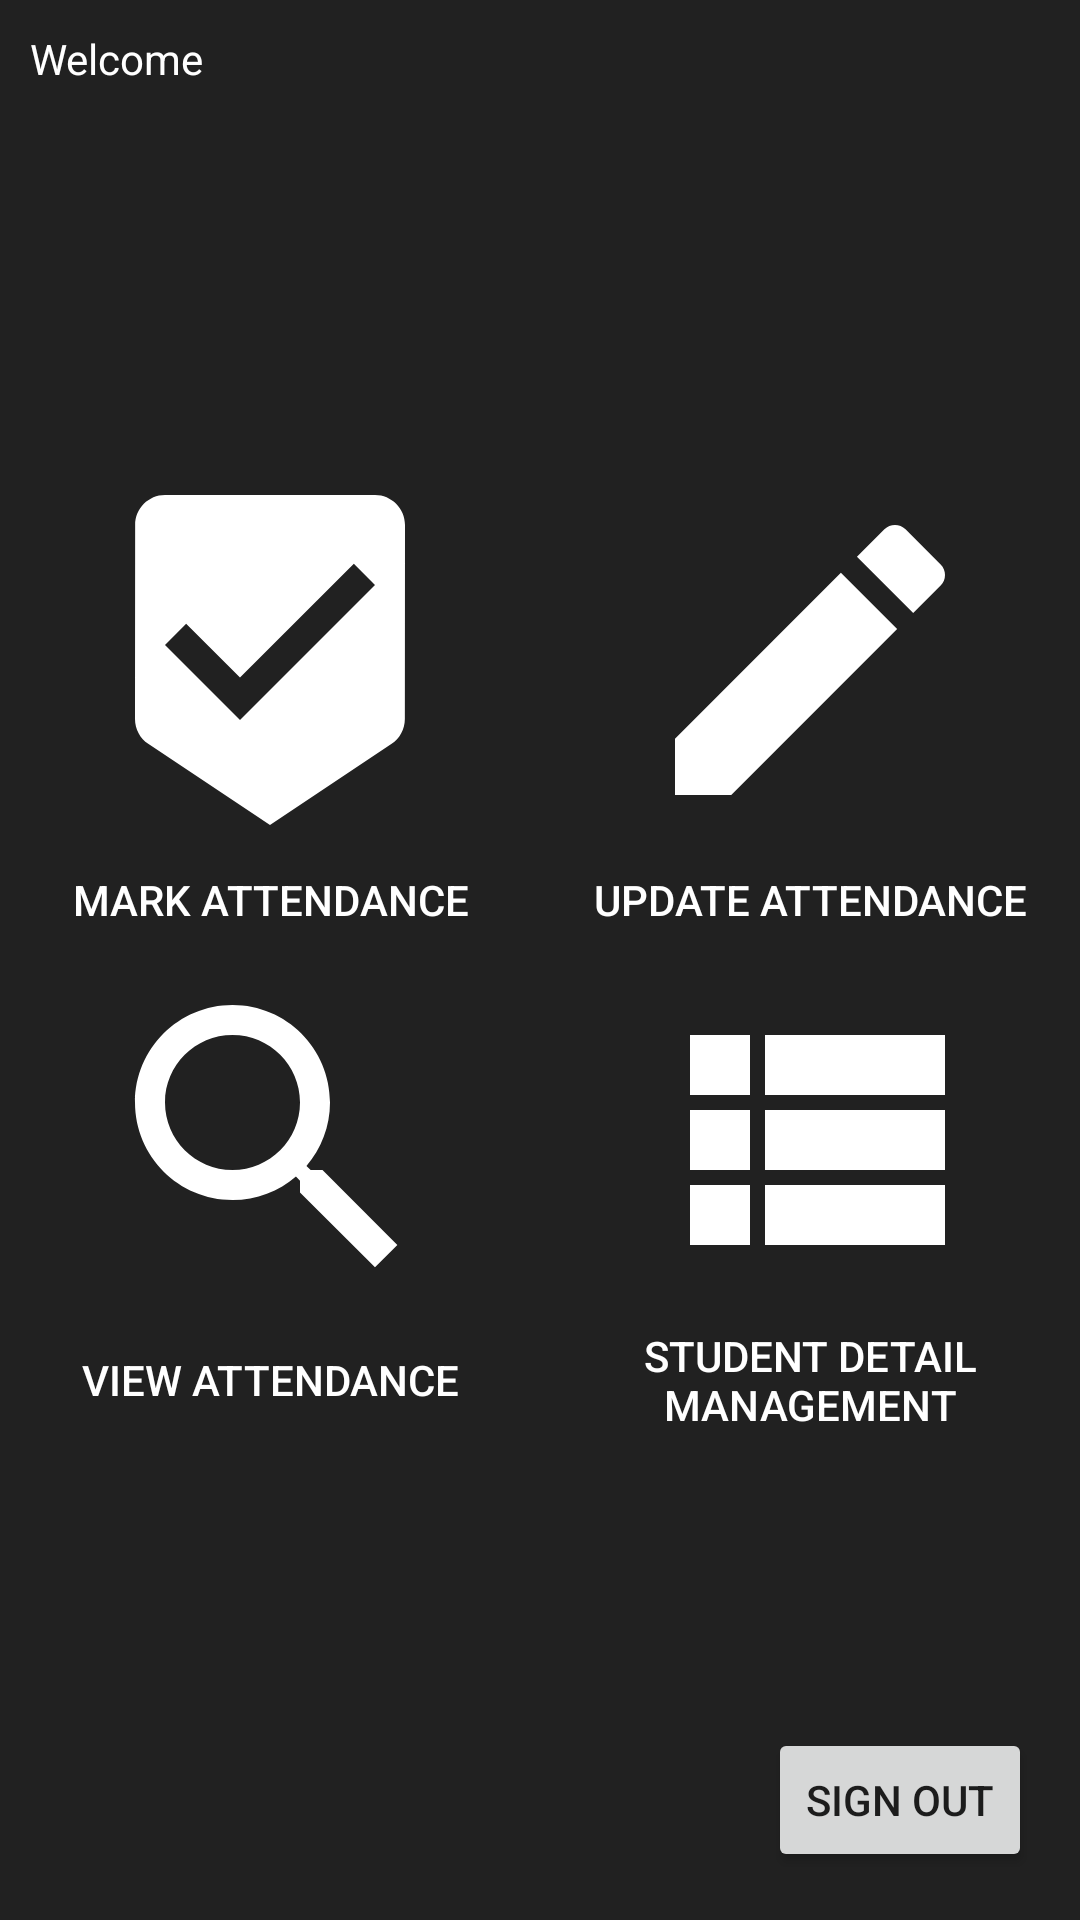

This screen was rendered from an Android layout file. Write that file and the resources it references.
<!-- AndroidManifest.xml: application theme AppTheme -->
<!-- res/layout/activity_menu.xml -->
<?xml version="1.0" encoding="utf-8"?>
<RelativeLayout xmlns:android="http://schemas.android.com/apk/res/android"
    xmlns:app="http://schemas.android.com/apk/res-auto"
    xmlns:tools="http://schemas.android.com/tools"
    android:layout_width="match_parent"
    android:layout_height="match_parent"
    android:background="@color/darkModeGrey"
    tools:context=".MenuActivity">

    <TextView
        android:id="@+id/welcome_message"
        android:layout_width="wrap_content"
        android:layout_height="wrap_content"
        android:layout_alignParentStart="true"
        android:layout_margin="10dp"
        android:text="Welcome"
        android:textColor="@android:color/white" />
    <Button
        android:id="@+id/sign_out"
        android:layout_width="wrap_content"
        android:layout_height="wrap_content"
        android:text="Sign Out"
        android:layout_margin="16dp"
        android:layout_alignParentEnd="true"
        android:layout_alignParentBottom="true" />
    <LinearLayout
        android:layout_width="match_parent"
        android:layout_height="match_parent"
        android:orientation="vertical">

        <View
            android:layout_width="match_parent"
            android:layout_height="0dp"
            android:layout_weight="1" />

        <LinearLayout
            android:layout_width="match_parent"
            android:layout_height="0dp"
            android:layout_centerVertical="true"
            android:layout_weight="2"
            android:orientation="vertical">

            <LinearLayout
                android:layout_width="match_parent"
                android:layout_height="0dp"
                android:layout_weight="1">

                <Button
                    android:layout_width="0dp"
                    android:layout_height="match_parent"
                    android:id="@+id/button_mark"
                    android:layout_weight="1"
                    android:background="@drawable/home_button"
                    android:drawableTop="@drawable/mark_icon"
                    android:text="Mark Attendance"
                    android:textColor="@android:color/white" />

                <Button
                    android:layout_width="0dp"
                    android:layout_height="match_parent"
                    android:id="@+id/button_update"
                    android:layout_weight="1"
                    android:background="@drawable/home_button"
                    android:drawableTop="@drawable/update_icon"
                    android:text="Update Attendance"
                    android:textColor="@android:color/white" />
            </LinearLayout>

            <LinearLayout
                android:layout_width="match_parent"
                android:layout_height="0dp"
                android:layout_weight="1">

                <Button
                    android:layout_width="0dp"
                    android:layout_height="match_parent"
                    android:layout_weight="1"
                    android:background="@drawable/home_button"
                    android:drawableTop="@drawable/view_icon"
                    android:text="View Attendance"
                    android:textColor="@android:color/white" />

                <Button
                    android:layout_width="0dp"
                    android:layout_height="match_parent"
                    android:layout_weight="1"
                    android:background="@drawable/home_button"
                    android:drawableTop="@drawable/management_icon"
                    android:text="Student Detail Management"
                    android:textColor="@android:color/white" />
            </LinearLayout>
        </LinearLayout>

        <View
            android:layout_width="match_parent"
            android:layout_height="0dp"
            android:layout_weight="1" />
    </LinearLayout>


</RelativeLayout>
<!-- resources referenced by this layout -->
<resources>
  <color name="darkModeGrey">#212121</color>
  <!-- drawable home_button (drawable) -->
  <?xml version="1.0" encoding="utf-8"?>
  <ripple xmlns:android="http://schemas.android.com/apk/res/android"
      android:color="@android:color/white">
      <item android:id="@android:id/mask">
          <shape android:shape="rectangle">
              <solid android:color="@color/colorPrimaryDark" />
              <corners android:radius="10dp" />
          </shape>
      </item>
  
      <item android:id="@android:id/background">
          <shape android:shape="rectangle">
              <corners android:radius="10dp" />
          </shape>
      </item>
  </ripple>
  <!-- drawable management_icon (drawable) -->
  <vector android:height="120dp"
      android:tint="#FFFFFF"
      android:viewportHeight="24.0"
      android:viewportWidth="24.0"
      android:width="120dp"
      xmlns:android="http://schemas.android.com/apk/res/android">
      <path
          android:fillColor="#FF000000"
          android:pathData="M4,14h4v-4L4,10v4zM4,19h4v-4L4,15v4zM4,9h4L8,5L4,5v4zM9,14h12v-4L9,10v4zM9,19h12v-4L9,15v4zM9,5v4h12L21,5L9,5z" />
  </vector>
  <!-- drawable mark_icon (drawable) -->
  <vector android:height="120dp"
      android:tint="#FFFFFF"
      android:viewportHeight="24.0"
      android:viewportWidth="24.0"
      android:width="120dp"
      xmlns:android="http://schemas.android.com/apk/res/android">
      <path
          android:fillColor="#FF000000"
          android:pathData="M19,1L5,1c-1.1,0 -1.99,0.9 -1.99,2L3,15.93c0,0.69 0.35,1.3 0.88,1.66L12,23l8.11,-5.41c0.53,-0.36 0.88,-0.97 0.88,-1.66L21,3c0,-1.1 -0.9,-2 -2,-2zM10,16l-5,-5 1.41,-1.41L10,13.17l7.59,-7.59L19,7l-9,9z" />
  </vector>
  <!-- drawable update_icon (drawable) -->
  <vector android:height="120dp"
      android:tint="#FFFFFF"
      android:viewportHeight="24.0"
      android:viewportWidth="24.0"
      android:width="120dp"
      xmlns:android="http://schemas.android.com/apk/res/android">
      <path
          android:fillColor="#FF000000"
          android:pathData="M3,17.25V21h3.75L17.81,9.94l-3.75,-3.75L3,17.25zM20.71,7.04c0.39,-0.39 0.39,-1.02 0,-1.41l-2.34,-2.34c-0.39,-0.39 -1.02,-0.39 -1.41,0l-1.83,1.83 3.75,3.75 1.83,-1.83z" />
  </vector>
  <!-- drawable view_icon (drawable) -->
  <vector android:height="120dp"
      android:tint="#FFFFFF"
      android:viewportHeight="24.0"
      android:viewportWidth="24.0"
      android:width="120dp"
      xmlns:android="http://schemas.android.com/apk/res/android">
      <path
          android:fillColor="#FF000000"
          android:pathData="M15.5,14h-0.79l-0.28,-0.27C15.41,12.59 16,11.11 16,9.5 16,5.91 13.09,3 9.5,3S3,5.91 3,9.5 5.91,16 9.5,16c1.61,0 3.09,-0.59 4.23,-1.57l0.27,0.28v0.79l5,4.99L20.49,19l-4.99,-5zM9.5,14C7.01,14 5,11.99 5,9.5S7.01,5 9.5,5 14,7.01 14,9.5 11.99,14 9.5,14z" />
  </vector>
  <style name="AppTheme" parent="Theme.AppCompat.Light.DarkActionBar">
          
          <item name="colorPrimary">@color/colorPrimary</item>
          <item name="colorPrimaryDark">@color/colorPrimaryDark</item>
          <item name="colorAccent">@color/colorAccent</item>
          <item name="colorControlNormal">#c5c5c5</item>
          <item name="colorControlActivated">#c5c5c5</item>
          <item name="colorControlHighlight">#c5c5c5</item>
      </style>
  <color name="colorPrimaryDark">#303F9F</color>
  <color name="colorPrimary">#3F51B5</color>
  <color name="colorAccent">#FF4081</color>
</resources>
